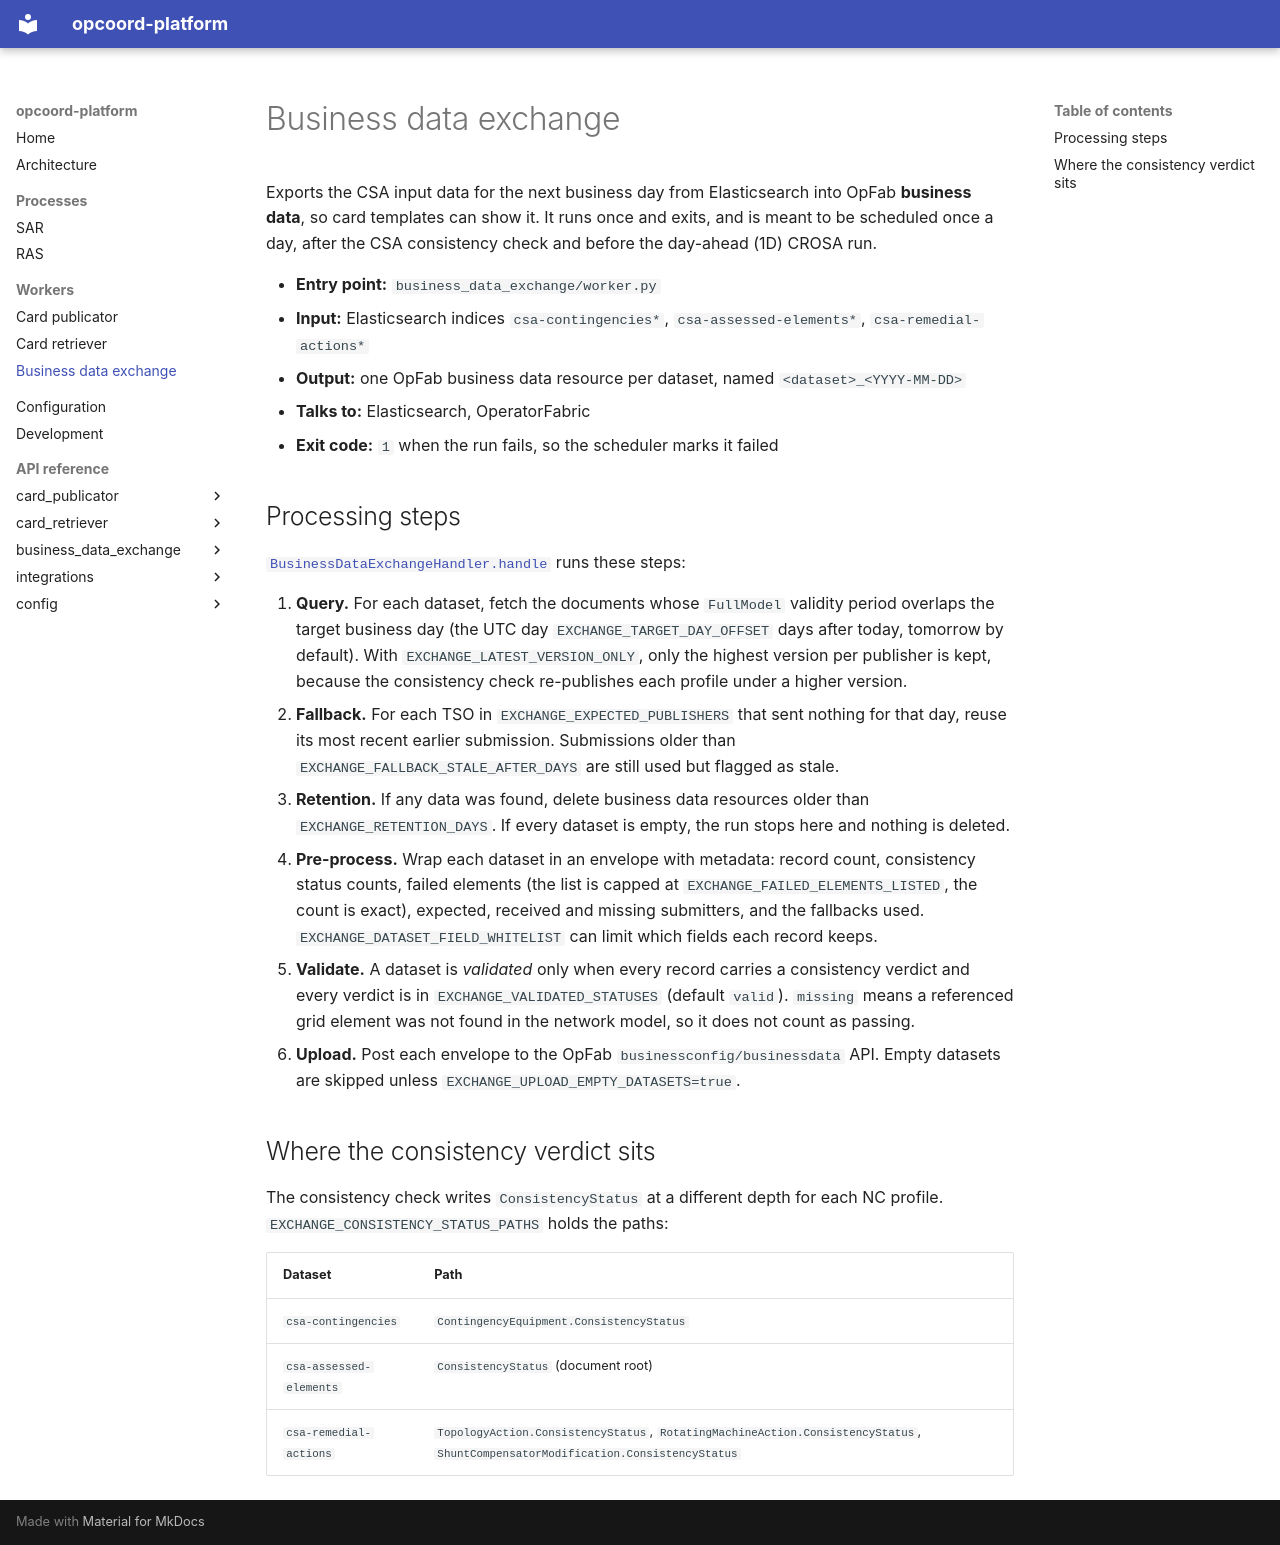

repository: Baltic-RCC/opcoord-platform · page: workers/business-data-exchange/index.html · generator: mkdocs

# Business data exchange

Exports the CSA input data for the next business day from Elasticsearch into
OpFab **business data**, so card templates can show it. It runs once and
exits, and is meant to be scheduled once a day, after the CSA consistency
check and before the day-ahead (1D) CROSA run.

- **Entry point:** `business_data_exchange/worker.py`
- **Input:** Elasticsearch indices `csa-contingencies*`, `csa-assessed-elements*`, `csa-remedial-actions*`
- **Output:** one OpFab business data resource per dataset, named `<dataset>_<YYYY-MM-DD>`
- **Talks to:** Elasticsearch, OperatorFabric
- **Exit code:** `1` when the run fails, so the scheduler marks it failed

## Processing steps

[`BusinessDataExchangeHandler.handle`](../reference/business_data_exchange/handlers.md#business_data_exchange.handlers.BusinessDataExchangeHandler.handle)
runs these steps:

1. **Query.** For each dataset, fetch the documents whose `FullModel` validity
   period overlaps the target business day (the UTC day `EXCHANGE_TARGET_DAY_OFFSET`
   days after today, tomorrow by default).
   With `EXCHANGE_LATEST_VERSION_ONLY`, only the highest version per publisher
   is kept, because the consistency check re-publishes each profile under a
   higher version.
2. **Fallback.** For each TSO in `EXCHANGE_EXPECTED_PUBLISHERS` that sent nothing
   for that day, reuse its most recent earlier submission. Submissions older
   than `EXCHANGE_FALLBACK_STALE_AFTER_DAYS` are still used but flagged as stale.
3. **Retention.** If any data was found, delete business data resources older
   than `EXCHANGE_RETENTION_DAYS`. If every dataset is empty, the run stops here
   and nothing is deleted.
4. **Pre-process.** Wrap each dataset in an envelope with metadata: record
   count, consistency status counts, failed elements (the list is capped at
   `EXCHANGE_FAILED_ELEMENTS_LISTED`, the count is exact), expected, received
   and missing submitters, and the fallbacks used. `EXCHANGE_DATASET_FIELD_WHITELIST`
   can limit which fields each record keeps.
5. **Validate.** A dataset is *validated* only when every record carries a
   consistency verdict and every verdict is in `EXCHANGE_VALIDATED_STATUSES`
   (default `valid`). `missing` means a referenced grid element was not found
   in the network model, so it does not count as passing.
6. **Upload.** Post each envelope to the OpFab `businessconfig/businessdata`
   API. Empty datasets are skipped unless `EXCHANGE_UPLOAD_EMPTY_DATASETS=true`.

## Where the consistency verdict sits

The consistency check writes `ConsistencyStatus` at a different depth for each
NC profile. `EXCHANGE_CONSISTENCY_STATUS_PATHS` holds the paths:

| Dataset | Path |
|---|---|
| `csa-contingencies` | `ContingencyEquipment.ConsistencyStatus` |
| `csa-assessed-elements` | `ConsistencyStatus` (document root) |
| `csa-remedial-actions` | `TopologyAction.ConsistencyStatus`, `RotatingMachineAction.ConsistencyStatus`, `ShuntCompensatorModification.ConsistencyStatus` |
